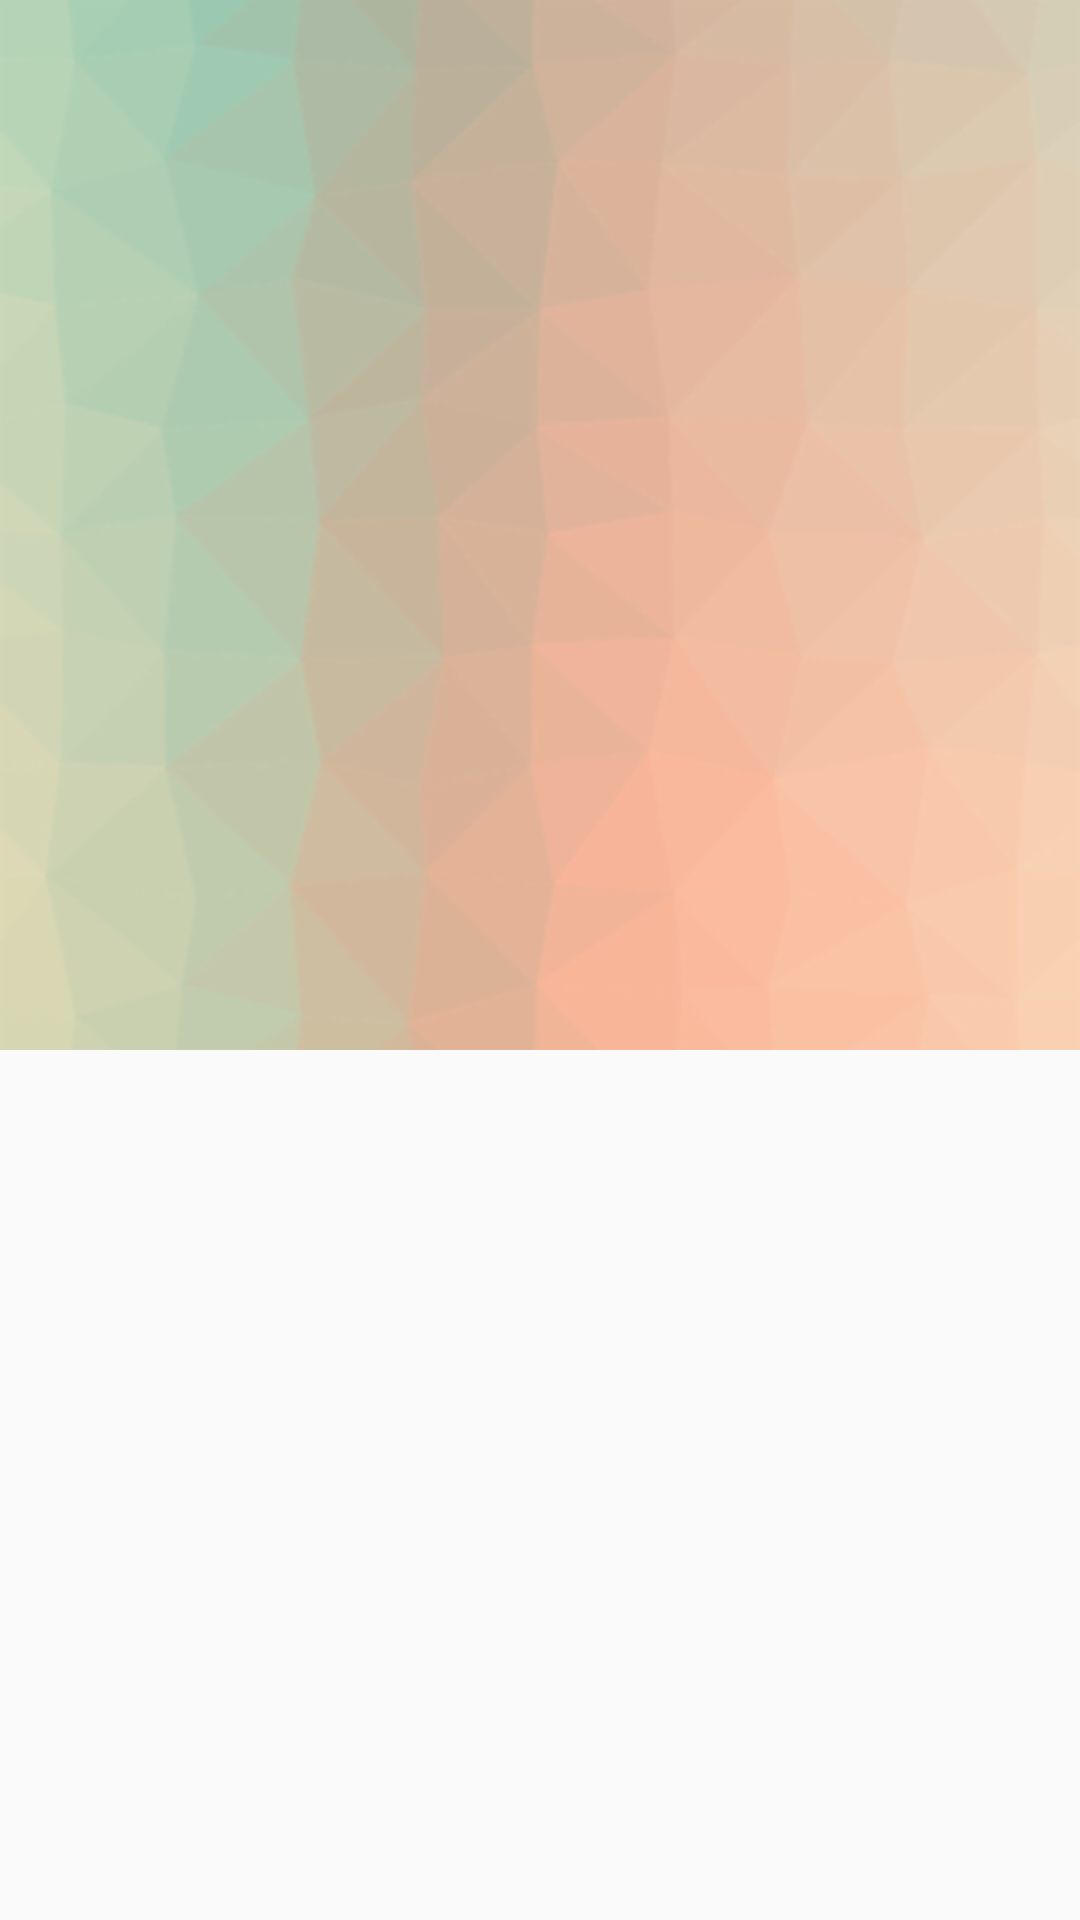

Android layout source for this screen:
<!-- AndroidManifest.xml: activity theme AppTheme.NoActionBar -->
<!-- res/layout/activity_album.xml -->
<?xml version="1.0" encoding="utf-8"?>
<android.support.design.widget.CoordinatorLayout xmlns:android="http://schemas.android.com/apk/res/android"
    xmlns:app="http://schemas.android.com/apk/res-auto"
    xmlns:tools="http://schemas.android.com/tools"
    android:layout_width="match_parent"
    android:layout_height="match_parent"
    android:fitsSystemWindows="true">

    <android.support.design.widget.AppBarLayout
        android:layout_width="match_parent"
        android:layout_height="@dimen/album_cover_height"
        android:stateListAnimator="@null"
        android:theme="@style/AppTheme.AppBarOverlay">

        <android.support.design.widget.CollapsingToolbarLayout
            android:layout_width="match_parent"
            android:layout_height="match_parent"
            android:fitsSystemWindows="true"
            app:contentScrim="@color/colorPrimaryLight"
            app:layout_scrollFlags="scroll|exitUntilCollapsed|snap">

            <ImageView
                android:id="@+id/image_view_cover"
                android:layout_width="match_parent"
                android:layout_height="match_parent"
                android:background="@drawable/background_default_album"
                android:fitsSystemWindows="true"
                android:scaleType="fitXY"
                app:layout_collapseMode="parallax" />

            <android.support.v7.widget.Toolbar
                android:id="@+id/toolbar"
                android:layout_width="match_parent"
                android:layout_height="?attr/actionBarSize"
                android:background="@android:color/transparent"
                app:layout_collapseMode="pin"
                app:popupTheme="@style/AppTheme.PopupOverlay" />
        </android.support.design.widget.CollapsingToolbarLayout>
    </android.support.design.widget.AppBarLayout>

    <android.support.v7.widget.RecyclerView
        android:id="@+id/recycler_view_musics"
        android:layout_width="match_parent"
        android:layout_height="match_parent"
        app:layout_behavior="@string/appbar_scrolling_view_behavior" />
</android.support.design.widget.CoordinatorLayout>
<!-- resources referenced by this layout -->
<resources>
  <dimen name="album_cover_height">350dp</dimen>
  <!-- drawable background_default_album: png bitmap (drawable-hdpi, 38834 bytes) -->
  <style name="AppTheme.AppBarOverlay" parent="ThemeOverlay.AppCompat.Dark.ActionBar" />
  <style name="AppTheme.PopupOverlay" parent="ThemeOverlay.AppCompat.Light" />
  <style name="AppTheme.NoActionBar">
          <item name="windowActionBar">false</item>
          <item name="windowNoTitle">true</item>
      </style>
</resources>
